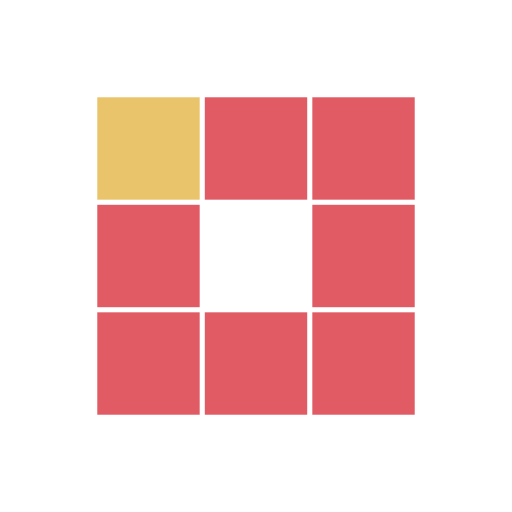
t = 0.00 s
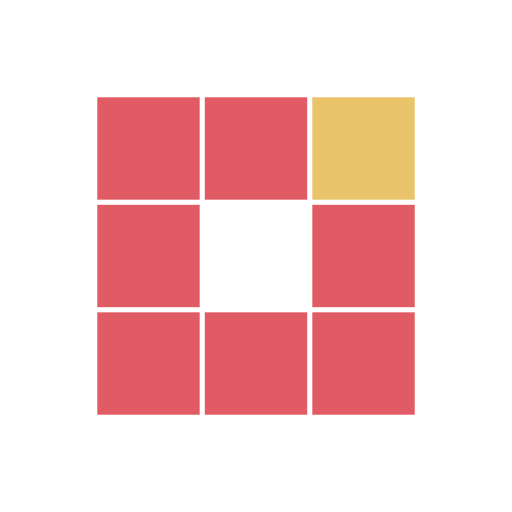
t = 0.31 s
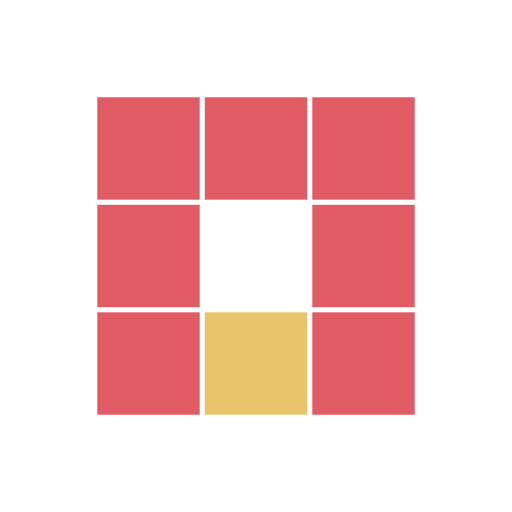
t = 0.63 s
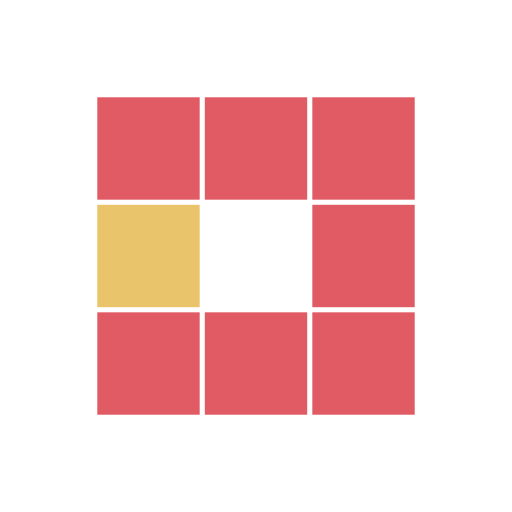
t = 0.94 s
t = 1.25 s: frame unchanged from t = 0.31 s, image omitted
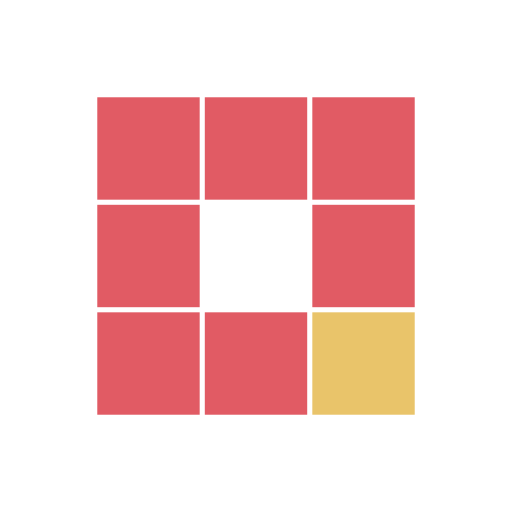
t = 1.53 s

The animated SVG that drew these frames (rendered in a browser with its animation timeline set to each time). Animation: 8 SMIL elements (animate=8); one cycle of 1.88 s, repeats indefinitely.

<?xml version="1.0" encoding="utf-8"?>
<svg xmlns="http://www.w3.org/2000/svg" xmlns:xlink="http://www.w3.org/1999/xlink" style="margin: auto; background: none; display: block; shape-rendering: auto;" width="100px" height="100px" viewBox="0 0 100 100" preserveAspectRatio="xMidYMid">
<rect x="19" y="19" width="20" height="20" fill="#e15b64">
  <animate attributeName="fill" values="#e9c46a;#e15b64;#e15b64" keyTimes="0;0.125;1" dur="1s" repeatCount="indefinite" begin="0s" calcMode="discrete"></animate>
</rect><rect x="40" y="19" width="20" height="20" fill="#e15b64">
  <animate attributeName="fill" values="#e9c46a;#e15b64;#e15b64" keyTimes="0;0.125;1" dur="1s" repeatCount="indefinite" begin="0.125s" calcMode="discrete"></animate>
</rect><rect x="61" y="19" width="20" height="20" fill="#e15b64">
  <animate attributeName="fill" values="#e9c46a;#e15b64;#e15b64" keyTimes="0;0.125;1" dur="1s" repeatCount="indefinite" begin="0.25s" calcMode="discrete"></animate>
</rect><rect x="19" y="40" width="20" height="20" fill="#e15b64">
  <animate attributeName="fill" values="#e9c46a;#e15b64;#e15b64" keyTimes="0;0.125;1" dur="1s" repeatCount="indefinite" begin="0.875s" calcMode="discrete"></animate>
</rect><rect x="61" y="40" width="20" height="20" fill="#e15b64">
  <animate attributeName="fill" values="#e9c46a;#e15b64;#e15b64" keyTimes="0;0.125;1" dur="1s" repeatCount="indefinite" begin="0.375s" calcMode="discrete"></animate>
</rect><rect x="19" y="61" width="20" height="20" fill="#e15b64">
  <animate attributeName="fill" values="#e9c46a;#e15b64;#e15b64" keyTimes="0;0.125;1" dur="1s" repeatCount="indefinite" begin="0.75s" calcMode="discrete"></animate>
</rect><rect x="40" y="61" width="20" height="20" fill="#e15b64">
  <animate attributeName="fill" values="#e9c46a;#e15b64;#e15b64" keyTimes="0;0.125;1" dur="1s" repeatCount="indefinite" begin="0.625s" calcMode="discrete"></animate>
</rect><rect x="61" y="61" width="20" height="20" fill="#e15b64">
  <animate attributeName="fill" values="#e9c46a;#e15b64;#e15b64" keyTimes="0;0.125;1" dur="1s" repeatCount="indefinite" begin="0.5s" calcMode="discrete"></animate>
</rect>
<!-- [ldio] generated by https://loading.io/ --></svg>